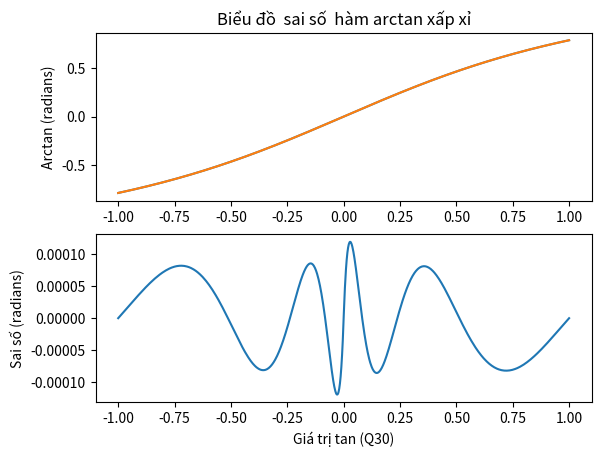

This figure's Python source:
import numpy as np
import matplotlib.pyplot as plt

piQ30 = 843314857

def atan2(y, x):
    if x > 0:
        if y >= 0: # this ensures that |y+x| >= |y-x| and hence |a| <= 1
            a = ((y<<27) - (x<<27)) // (y + x)
            return q30_atan_normalized( a )
        else: # this ensures that |y-x| >= |y+x| and hence |a| <= 1
            a = ((y<<27) + (x<<27)) // (y - x)
            return -q30_atan_normalized( a )
    if x < 0:
        if y >= 0:
            a = ((y<<27) + (x<<27)) // (y - x)
            return piQ30//2 - q30_atan_normalized( a )
        else:
            a = ((y<<27) - (x<<27)) // (y + x)
            return q30_atan_normalized( a ) - Q30(1.0)
    if y > 0: return piQ30//2
    if y < 0: return -piQ30//2
    return Q30(0.0)


def q30_atan_normalized(a):
    a2 = (a*a)>>28
    # at = Q30(0.25)
    at = 210828714
    k = a
    # at += Q30(0.63611725)*k>>28
    at += (536447127*k)>>28
    k = (k*a2)>>28
    # at += (-Q30(0.817719)*k)>>28
    at += (-689594581*k)>>28
    k = (k*a2)>>28
    # at += (Q30(1.48697)*k)>>28
    at += (1253983892*k)>>28
    k = (k*a2)>>28
    # at += (-Q30(1.57588)*k)>>28
    at += (-1328963016*k)>>28
    return at


def Q30(x):
    return round(x*2**28)


Q30_a = lambda x: (x*2**28).round().astype('int32')
lim = 249*np.pi/500
lim = np.pi/4
a = np.linspace(-lim, lim, 1000)
s = np.sin(a)
c = np.cos(a)
# t = np.linspace(1.0, 0.0, 64)
# x = np.arctan(c)
aQ30 = Q30_a(a)
sQ30 = Q30_a(s)
cQ30 = Q30_a(c)

plt.subplot(211)
plt.title("Biểu đồ  sai số  hàm arctan xấp xỉ")
plt.plot((s/c), np.arctan2(s, c))
plt.plot((s/c), np.vectorize(atan2)(sQ30, cQ30)/2**28)
plt.ylabel("Arctan (radians)")
plt.subplot(212)
plt.plot((s/c), np.arctan2(s, c) - np.vectorize(atan2)(sQ30, cQ30)/2**28)
plt.xlabel("Giá trị tan (Q30)")
plt.ylabel("Sai số (radians)")
plt.show()
